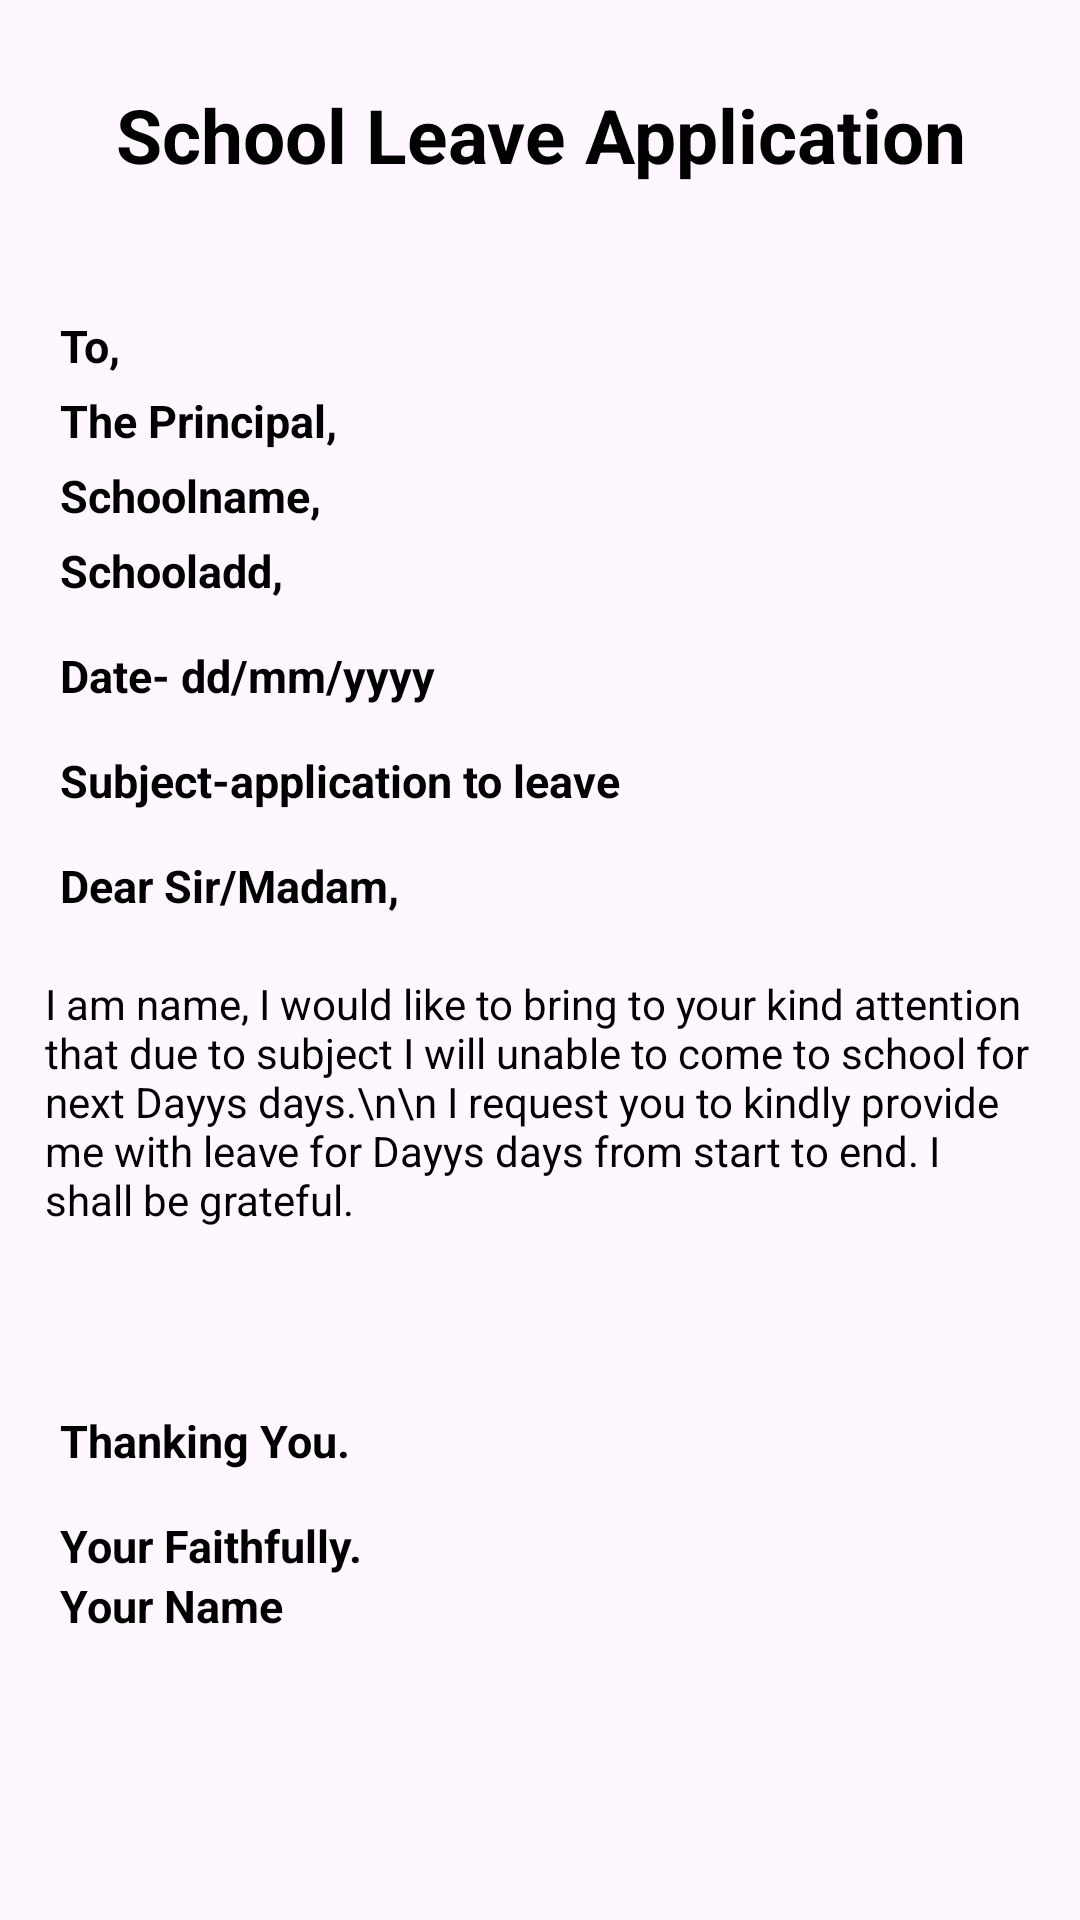

Reconstruct the res/layout file that produces this screen, plus the resources it refers to.
<!-- AndroidManifest.xml: application theme Theme.ApplicationGenerator -->
<!-- res/layout/activity_schoolap.xml -->
<?xml version="1.0" encoding="utf-8"?>
<LinearLayout xmlns:android="http://schemas.android.com/apk/res/android"
    xmlns:app="http://schemas.android.com/apk/res-auto"
    xmlns:tools="http://schemas.android.com/tools"
    android:layout_width="match_parent"
    android:layout_height="match_parent"
    android:orientation="vertical"
    tools:context=".schoolap">

    <TextView
        android:layout_width="match_parent"
        android:layout_height="50dp"
        android:text="School Leave Application"
        android:gravity="center"
        android:textColor="@color/black"
        android:textSize="25dp"
        android:textStyle="bold"
        android:layout_margin="20dp"/>
    <TextView
        android:layout_width="150dp"
        android:layout_height="25dp"
        android:text="To,"
        android:layout_marginLeft="20dp"
        android:textSize="15dp"
        android:textStyle="bold"
        android:textColor="@color/black"
        android:layout_marginTop="15dp"/>
    <TextView
        android:layout_width="150dp"
        android:layout_height="25dp"
        android:text="The Principal,"
        android:textColor="@color/black"
        android:layout_marginLeft="20dp"
        android:textSize="15dp"
        android:textStyle="bold"
       />
    <TextView
        android:layout_width="match_parent"
        android:layout_height="25dp"
        android:text="Schoolname,"
        android:textColor="@color/black"
        android:layout_marginLeft="20dp"
        android:textSize="15dp"
        android:textStyle="bold"
        android:id="@+id/schoolname"
        />
    <TextView
        android:layout_width="match_parent"
        android:layout_height="25dp"
        android:text="Schooladd,"
        android:layout_marginLeft="20dp"
        android:textColor="@color/black"
        android:textSize="15dp"
        android:textStyle="bold"
        android:id="@+id/schooladd"
        />
    <TextView
        android:layout_width="170dp"
        android:layout_height="25dp"
        android:text="Date- dd/mm/yyyy"
        android:layout_marginLeft="20dp"
        android:textColor="@color/black"
        android:textSize="15dp"
        android:textStyle="bold"
        android:id="@+id/dates"
        android:layout_marginTop="10dp"/>
    <TextView
        android:layout_width="match_parent"
        android:layout_height="25dp"
        android:text="Subject-application to leave"
        android:layout_marginLeft="20dp"
        android:textSize="15dp"
        android:textColor="@color/black"
        android:textStyle="bold"
        android:id="@+id/subject"
        android:layout_marginTop="10dp"/>
    <TextView
        android:layout_width="match_parent"
        android:layout_height="25dp"
        android:text="Dear Sir/Madam,"
        android:layout_marginLeft="20dp"
        android:textSize="15dp"
        android:textColor="@color/black"
        android:textStyle="bold"
        android:layout_marginTop="10dp"/>
    <LinearLayout
        android:layout_width="match_parent"
        android:layout_height="140dp"
        android:layout_margin="10dp"
        android:orientation="vertical"
        android:gravity="center">
        <TextView
            android:layout_width="match_parent"
            android:layout_height="match_parent"
            android:textColor="@color/black"
            android:layout_margin="5dp"
            android:id="@+id/para"
            android:text="I am name, I would like to bring to your kind attention that due to subject I will unable to come to school for next Dayys days.\n\n I request you to kindly provide me with leave for Dayys days from start to end. I shall be grateful.
"/>

    </LinearLayout>

    <TextView
        android:layout_width="match_parent"
        android:layout_height="25dp"
        android:text="Thanking You."
        android:layout_marginLeft="20dp"
        android:textSize="15dp"
        android:textStyle="bold"
        android:textColor="@color/black"
        />
    <TextView
        android:layout_width="match_parent"
        android:layout_height="20dp"
        android:text="Your Faithfully."
        android:layout_marginLeft="20dp"
        android:layout_marginTop="10dp"
        android:textSize="15dp"
        android:textColor="@color/black"
        android:textStyle="bold"
        />
    <TextView
        android:layout_width="match_parent"
        android:layout_height="25dp"
        android:text="Your Name"
        android:layout_marginLeft="20dp"
        android:textSize="15dp"
        android:textStyle="bold"
        android:id="@+id/endname"
        android:textColor="@color/black"
        />

</LinearLayout>
<!-- resources referenced by this layout -->
<resources>
  <style name="Theme.ApplicationGenerator" parent="Base.Theme.ApplicationGenerator" />
  <style name="Base.Theme.ApplicationGenerator" parent="Theme.Material3.DayNight.NoActionBar">
          
          
      </style>
  <!-- not gathered from this repository: default colours our renderer supplied (Android Studio template values) -->
  <color name="black">#FF000000</color>
</resources>
